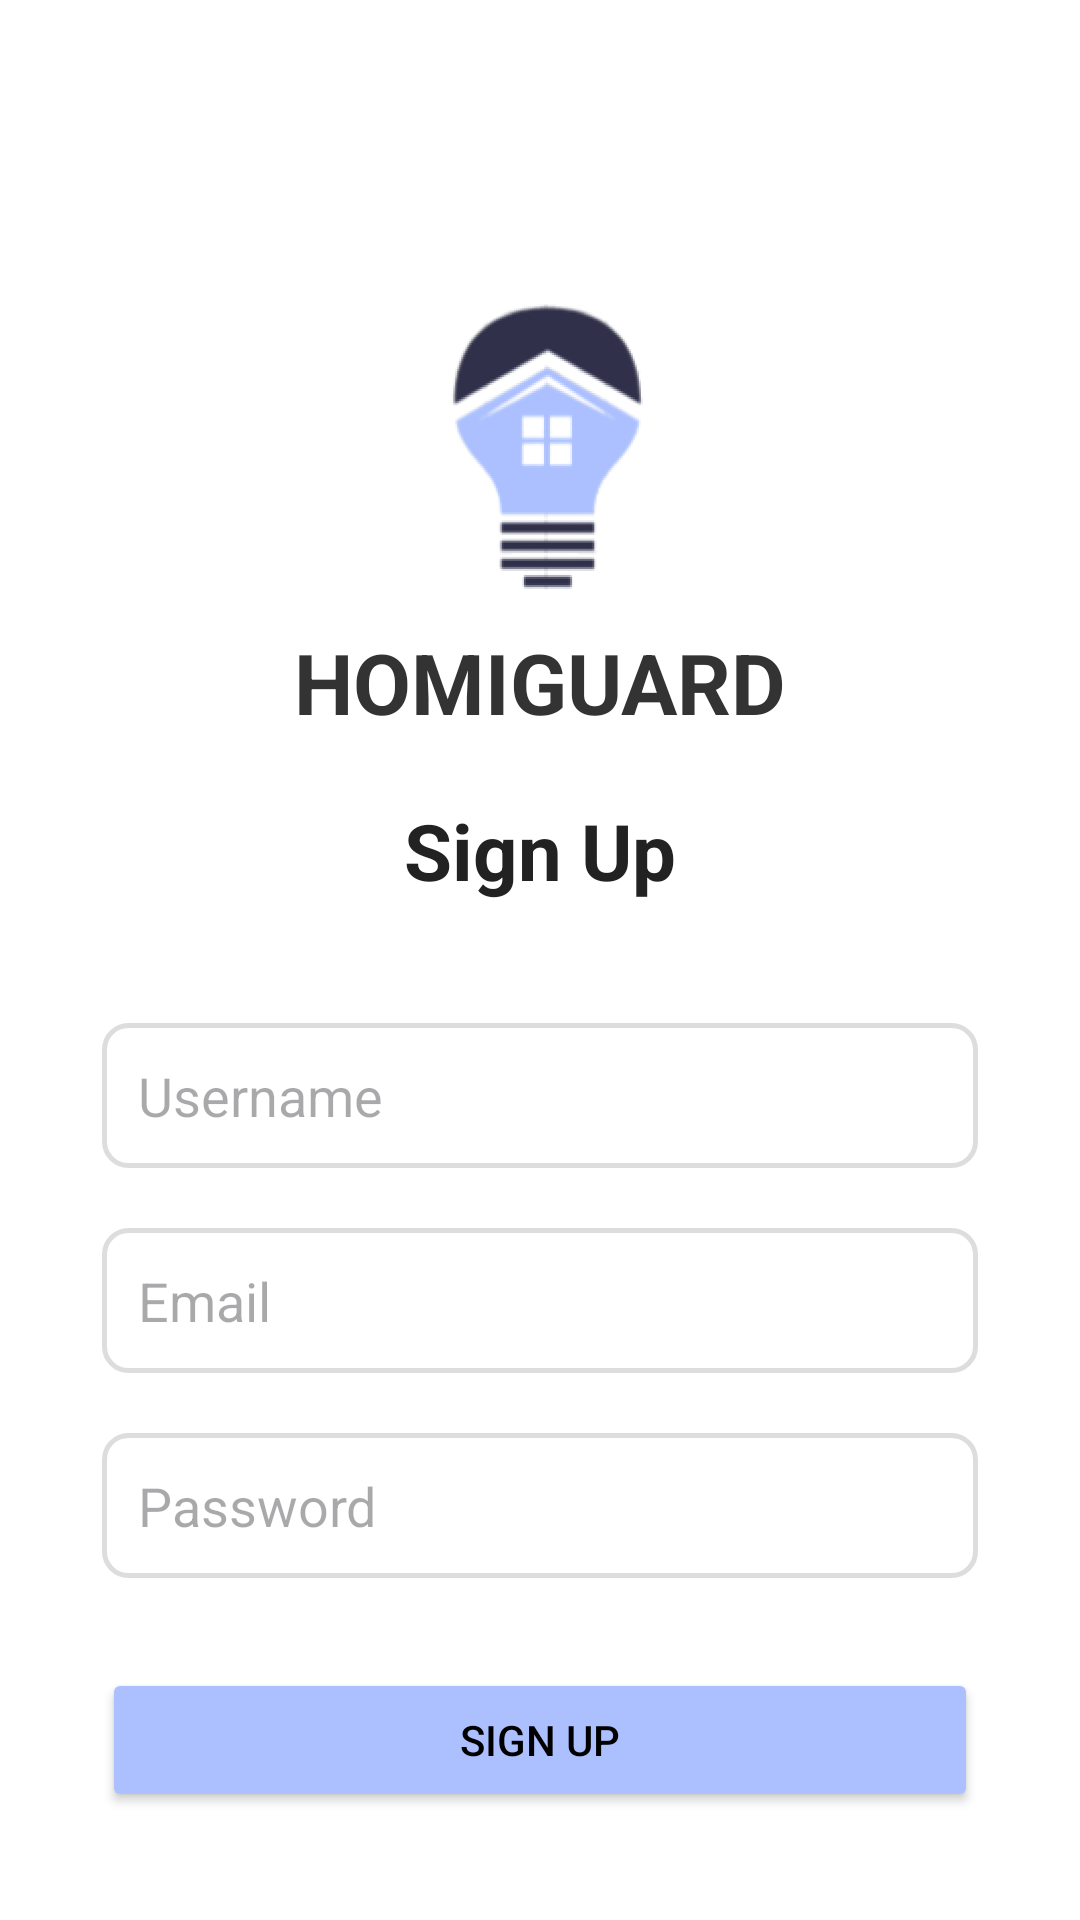

Produce the Android XML layout that renders to this screen, including the resource entries it uses.
<!-- AndroidManifest.xml: application theme Theme.HomiGuard -->
<!-- res/layout/activity_register.xml -->
<?xml version="1.0" encoding="utf-8"?>
<androidx.constraintlayout.widget.ConstraintLayout xmlns:android="http://schemas.android.com/apk/res/android"
    xmlns:app="http://schemas.android.com/apk/res-auto"
    xmlns:tools="http://schemas.android.com/tools"
    android:id="@+id/main"
    android:layout_width="match_parent"
    android:layout_height="match_parent"
    android:padding="24dp"
    android:background="#FFFFFF"
    tools:context=".RegisterActivity">

    <ImageView
        android:id="@+id/logoImage"
        android:layout_width="0dp"
        android:layout_height="0dp"
        android:layout_marginTop="60dp"
        android:src="@drawable/logo"
        android:contentDescription="Logo"
        app:layout_constraintWidth_percent="0.4"
        app:layout_constraintDimensionRatio="1:1"
        app:layout_constraintTop_toTopOf="parent"
        app:layout_constraintStart_toStartOf="parent"
        app:layout_constraintEnd_toEndOf="parent" />

    
    <TextView
        android:id="@+id/homiguard"
        android:layout_width="wrap_content"
        android:layout_height="wrap_content"
        android:text="HOMIGUARD"
        android:textSize="28sp"
        android:textStyle="bold"
        android:textColor="#333333"
        android:fontFamily=""
        app:layout_constraintTop_toBottomOf="@id/logoImage"
        app:layout_constraintStart_toStartOf="parent"
        app:layout_constraintEnd_toEndOf="parent" />

    
    <TextView
        android:id="@+id/tvTitle"
        android:layout_width="wrap_content"
        android:layout_height="wrap_content"
        android:text="Sign Up"
        android:textSize="26sp"
        android:textStyle="bold"
        android:textColor="#222222"
        app:layout_constraintTop_toBottomOf="@+id/homiguard"
        app:layout_constraintStart_toStartOf="parent"
        app:layout_constraintEnd_toEndOf="parent"
        android:layout_marginTop="20dp" />

    
    <EditText
        android:id="@+id/edtUsername"
        android:layout_width="0dp"
        android:layout_height="wrap_content"
        android:hint="Username"
        android:inputType="textPersonName"
        android:padding="12dp"
        android:background="@drawable/form_bg"
        app:layout_constraintTop_toBottomOf="@+id/tvTitle"
        app:layout_constraintStart_toStartOf="parent"
        app:layout_constraintEnd_toEndOf="parent"
        android:layout_marginTop="40dp"
        android:layout_marginHorizontal="10dp"/>

    
    <EditText
        android:id="@+id/edtEmail"
        android:layout_width="0dp"
        android:layout_height="wrap_content"
        android:hint="Email"
        android:inputType="textEmailAddress"
        android:padding="12dp"
        android:background="@drawable/form_bg"
        app:layout_constraintTop_toBottomOf="@+id/edtUsername"
        app:layout_constraintStart_toStartOf="parent"
        app:layout_constraintEnd_toEndOf="parent"
        android:layout_marginTop="20dp"
        android:layout_marginHorizontal="10dp"/>

    
    <EditText
        android:id="@+id/edtPassword"
        android:layout_width="0dp"
        android:layout_height="wrap_content"
        android:hint="Password"
        android:inputType="textPassword"
        android:padding="12dp"
        android:background="@drawable/form_bg"
        app:layout_constraintTop_toBottomOf="@+id/edtEmail"
        app:layout_constraintStart_toStartOf="parent"
        app:layout_constraintEnd_toEndOf="parent"
        android:layout_marginTop="20dp"
        android:layout_marginHorizontal="10dp"/>

    
    <Button
        android:id="@+id/btnRegister"
        android:layout_width="0dp"
        android:layout_height="wrap_content"
        android:text="Sign Up"
        android:backgroundTint="@color/jordyblue"
        android:textColor="@color/black"
        app:layout_constraintTop_toBottomOf="@+id/edtPassword"
        app:layout_constraintStart_toStartOf="parent"
        app:layout_constraintEnd_toEndOf="parent"
        android:layout_marginTop="30dp"
        android:layout_marginHorizontal="10dp"/>

    
    <TextView
        android:id="@+id/tvLogin"
        android:layout_width="wrap_content"
        android:layout_height="wrap_content"
        android:text="Already have an account? Login"
        android:textSize="14sp"
        android:textColor="@color/black"
        app:layout_constraintTop_toBottomOf="@+id/btnRegister"
        app:layout_constraintStart_toStartOf="parent"
        app:layout_constraintEnd_toEndOf="parent"
        android:layout_marginTop="20dp" />

</androidx.constraintlayout.widget.ConstraintLayout>
<!-- resources referenced by this layout -->
<resources>
  <color name="black">#FF000000</color>
  <color name="jordyblue">#ACC0FF</color>
  <!-- drawable form_bg (drawable) -->
  <?xml version="1.0" encoding="utf-8"?>
  <selector xmlns:android="http://schemas.android.com/apk/res/android">
      
      <item android:state_focused="true">
          <shape android:shape="rectangle">
              <solid android:color="@android:color/transparent" />
              <size android:height="48dp" />
              <stroke android:width="2dp" android:color="@color/jordyblue" />
              <corners android:radius="8dp" />
          </shape>
      </item>
  
      
      <item>
          <shape android:shape="rectangle">
              <solid android:color="@android:color/transparent" />
              <size android:height="48dp" />
              <stroke android:width="1.5dp" android:color="#DDDDDD" />
              <corners android:radius="8dp" />
          </shape>
      </item>
  </selector>
  <!-- drawable logo: png bitmap (drawable, 43747 bytes) -->
  <style name="Theme.HomiGuard" parent="Base.Theme.HomiGuard" />
  <style name="Base.Theme.HomiGuard" parent="Theme.Material3.DayNight.NoActionBar">
          
          
      </style>
</resources>
